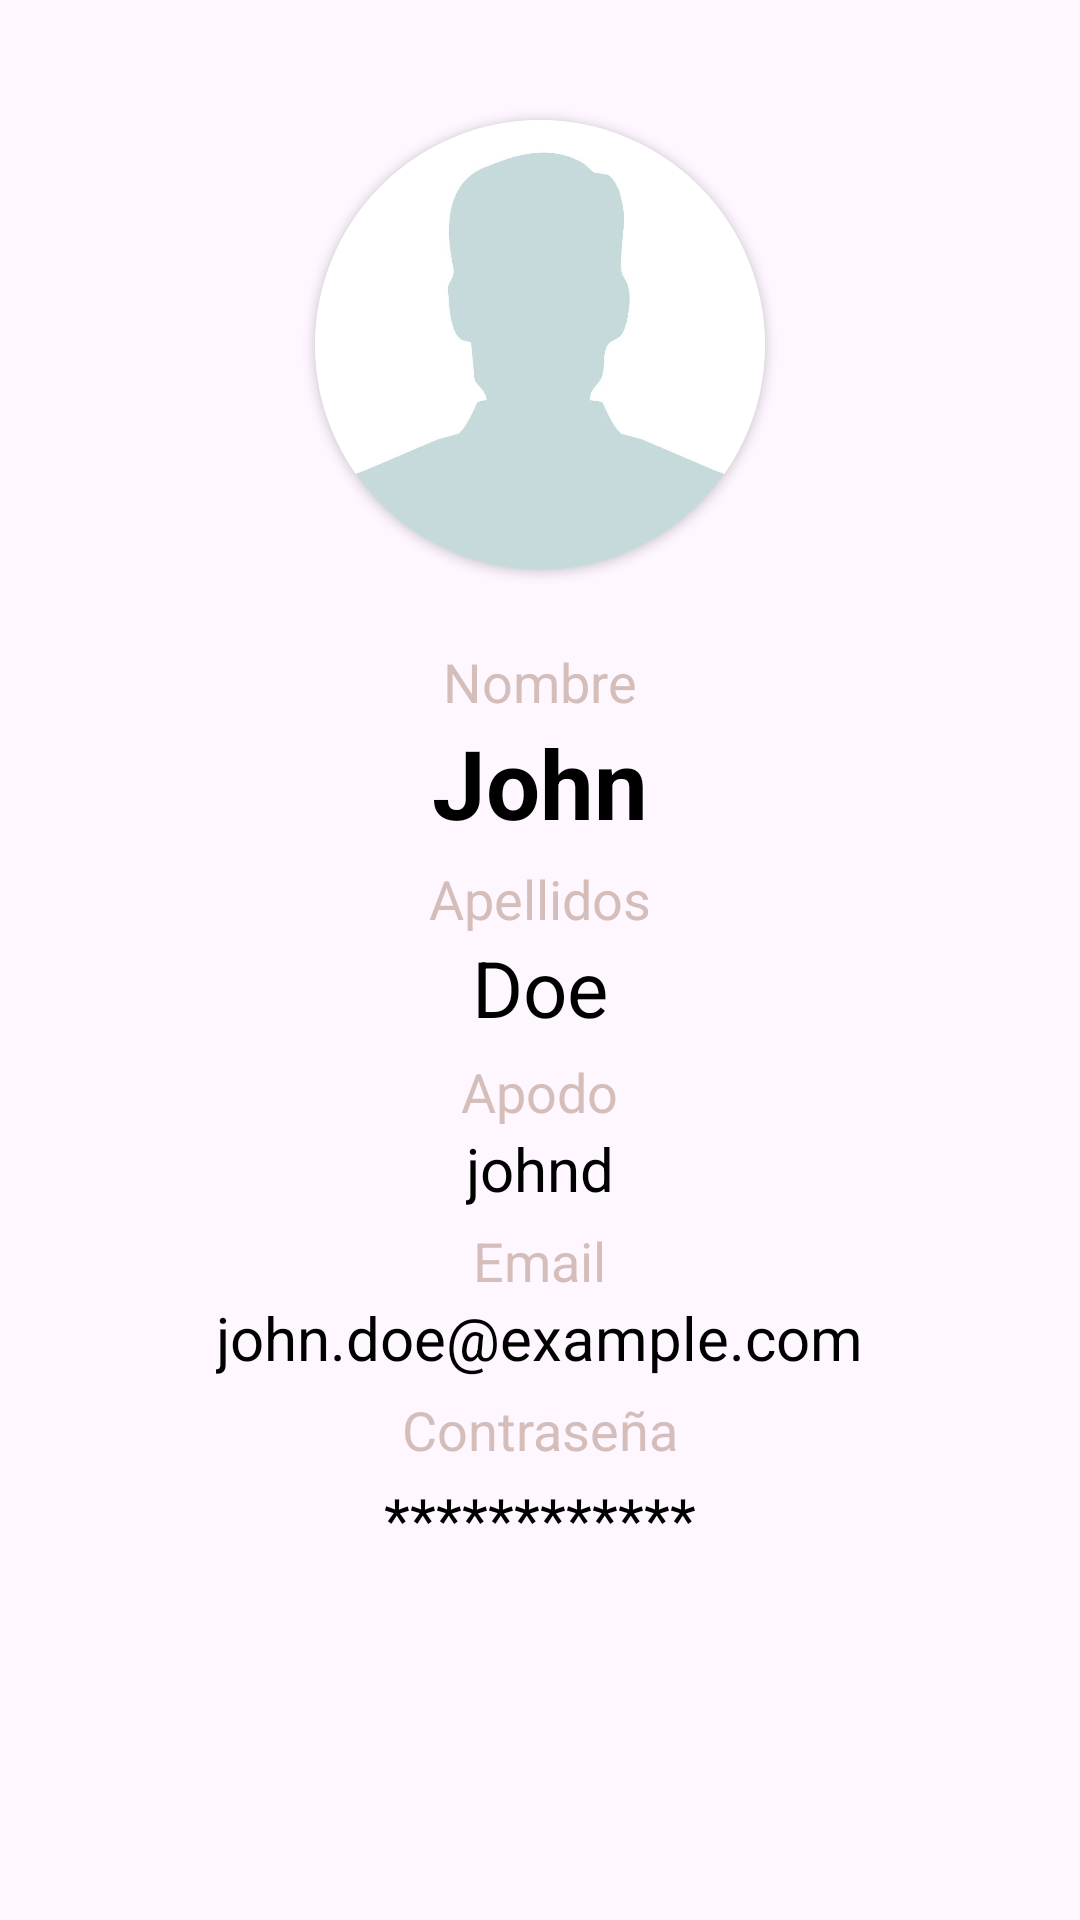

Android layout source for this screen:
<!-- AndroidManifest.xml: application theme Theme.MatchUpp -->
<!-- res/layout/fragment_perfil.xml -->
<?xml version="1.0" encoding="utf-8"?>
<ScrollView xmlns:android="http://schemas.android.com/apk/res/android"
    xmlns:tools="http://schemas.android.com/tools"
    android:layout_width="match_parent"
    android:layout_height="match_parent"
    tools:context=".PerfilFragment">

    <RelativeLayout
        android:layout_width="match_parent"
        android:layout_height="match_parent"
        xmlns:app="http://schemas.android.com/apk/res-auto">

        <androidx.cardview.widget.CardView
            android:id="@+id/card_profile_image"
            android:layout_width="150dp"
            android:layout_height="150dp"
            android:elevation="12dp"
            app:cardCornerRadius="150dp"
            android:layout_centerHorizontal="true"
            android:layout_marginTop="40dp">

            <RelativeLayout
                android:layout_width="match_parent"
                android:layout_height="match_parent">

                <ImageView
                    android:id="@+id/profile_photo"
                    android:layout_width="150dp"
                    android:layout_height="150dp"
                    android:src="@drawable/default_profile_image"
                    android:scaleType="fitXY"
                    />
                <ImageView
                    android:id="@+id/edit_profile_photo"
                    android:layout_width="40dp"
                    android:layout_height="40dp"
                    android:layout_alignParentBottom="true"
                    android:layout_alignParentEnd="true"
                    android:layout_marginBottom="8dp"
                    android:layout_marginEnd="8dp"
                    android:src="@drawable/ic_edit" />
            </RelativeLayout>
        </androidx.cardview.widget.CardView>
        <TextView
            android:id="@+id/title_name"
            android:layout_width="wrap_content"
            android:layout_height="wrap_content"
            android:layout_below="@id/card_profile_image"
            android:textSize="18sp"
            android:textColor="@color/gris"
            android:layout_marginTop="25dp"
            android:layout_centerHorizontal="true"
            android:text="Nombre" />
        <RelativeLayout
            android:id="@+id/profile_name_layout"
            android:layout_width="match_parent"
            android:layout_height="wrap_content"
            android:layout_below="@id/title_name"
            android:layout_centerHorizontal="true"
            >
            <TextView
                android:id="@+id/profile_name"
                android:layout_width="wrap_content"
                android:layout_height="wrap_content"
                android:textSize="32sp"
                android:textStyle="bold"
                android:textColor="@android:color/black"
                android:layout_centerHorizontal="true"
                android:text="John" />
            <ImageView
                android:id="@+id/edit_name"
                android:layout_width="24dp"
                android:layout_height="24dp"
                android:layout_centerVertical="true"
                android:layout_toEndOf="@id/profile_name"
                android:src="@drawable/ic_edit"
                android:layout_marginStart="18dp"
                android:contentDescription="Edit" />
        </RelativeLayout>
        <TextView
            android:id="@+id/title_lastname"
            android:layout_width="wrap_content"
            android:layout_height="wrap_content"
            android:layout_below="@id/profile_name_layout"
            android:textSize="18sp"
            android:textColor="@color/gris"
            android:layout_marginTop="5dp"
            android:layout_centerHorizontal="true"
            android:text="Apellidos" />
        <RelativeLayout
            android:id="@+id/profile_lastname_layout"
            android:layout_width="match_parent"
            android:layout_height="wrap_content"
            android:layout_below="@id/title_lastname"
            android:layout_centerHorizontal="true"
            >
            <TextView
                android:id="@+id/profile_lastname"
                android:layout_width="wrap_content"
                android:layout_height="wrap_content"
                android:textSize="26sp"
                android:textColor="@android:color/black"
                android:layout_centerHorizontal="true"
                android:text="Doe" />
            <ImageView
                android:id="@+id/edit_lastname"
                android:layout_width="24dp"
                android:layout_height="24dp"
                android:src="@drawable/ic_edit"
                android:layout_marginStart="18dp"
                android:contentDescription="Edit"
                android:layout_toEndOf="@id/profile_lastname"
                android:layout_centerVertical="true"
                />
        </RelativeLayout>
        <TextView
            android:id="@+id/title_nickname"
            android:layout_width="wrap_content"
            android:layout_height="wrap_content"
            android:layout_below="@id/profile_lastname_layout"
            android:textSize="18sp"
            android:textColor="@color/gris"
            android:layout_marginTop="5dp"
            android:layout_centerHorizontal="true"
            android:text="Apodo" />
        <RelativeLayout
            android:id="@+id/profile_nickname_layout"
            android:layout_width="match_parent"
            android:layout_height="wrap_content"
            android:layout_below="@id/title_nickname"
            android:layout_centerHorizontal="true"
            >
        <TextView
            android:id="@+id/profile_nickname"
            android:layout_width="wrap_content"
            android:layout_height="wrap_content"
            android:textSize="20sp"
            android:textColor="@android:color/black"
            android:layout_centerHorizontal="true"
            android:text="johnd" />
            <ImageView
                android:id="@+id/edit_nickname"
                android:layout_width="24dp"
                android:layout_height="24dp"
                android:layout_centerVertical="true"
                android:layout_toEndOf="@id/profile_nickname"
                android:src="@drawable/ic_edit"
                android:layout_marginStart="18dp"
                android:contentDescription="Edit" />
        </RelativeLayout>
        <TextView
            android:id="@+id/title_email"
            android:layout_width="wrap_content"
            android:layout_height="wrap_content"
            android:layout_below="@id/profile_nickname_layout"
            android:textSize="18sp"
            android:textColor="@color/gris"
            android:layout_marginTop="5dp"
            android:layout_centerHorizontal="true"
            android:text="Email" />
        <LinearLayout
            android:id="@+id/profile_email_layout"
            android:layout_width="wrap_content"
            android:layout_height="wrap_content"
            android:layout_below="@id/title_email"
            android:layout_centerHorizontal="true"
            android:orientation="horizontal">

            <TextView
                android:id="@+id/profile_email"
                android:layout_width="wrap_content"
                android:layout_height="wrap_content"
                android:textSize="20sp"
                android:textColor="@android:color/black"
                android:text="john.doe@example.com" />
        </LinearLayout>
        <TextView
            android:id="@+id/title_password"
            android:layout_width="wrap_content"
            android:layout_height="wrap_content"
            android:layout_below="@id/profile_email_layout"
            android:textSize="18sp"
            android:textColor="@color/gris"
            android:layout_marginTop="5dp"
            android:layout_centerHorizontal="true"
            android:text="Contraseña" />

        <RelativeLayout
            android:id="@+id/profile_password_layout"
            android:layout_width="match_parent"
            android:layout_height="wrap_content"
            android:layout_below="@id/title_password"
            android:layout_centerHorizontal="true"
            >

            <TextView
                android:id="@+id/profile_password"
                android:layout_width="wrap_content"
                android:layout_height="wrap_content"
                android:textSize="20sp"
                android:paddingTop="4dp"
                android:layout_centerHorizontal="true"
                android:textColor="@android:color/black"
                android:text="************" />

            <ImageView
                android:id="@+id/edit_password"
                android:layout_width="24dp"
                android:layout_height="24dp"
                android:layout_centerVertical="true"
                android:layout_toEndOf="@id/profile_password"
                android:src="@drawable/ic_edit"
                android:layout_marginStart="18dp"
                android:contentDescription="Edit" />
        </RelativeLayout>
    </RelativeLayout>
</ScrollView>
<!-- resources referenced by this layout -->
<resources>
  <color name="gris">#D5BEB9</color>
  <!-- drawable default_profile_image: jpg bitmap (drawable, 12598 bytes) -->
  <style name="Theme.MatchUpp" parent="Base.Theme.MatchUpp" />
  <style name="Base.Theme.MatchUpp" parent="Theme.Material3.DayNight.NoActionBar">
          
          
      </style>
</resources>
